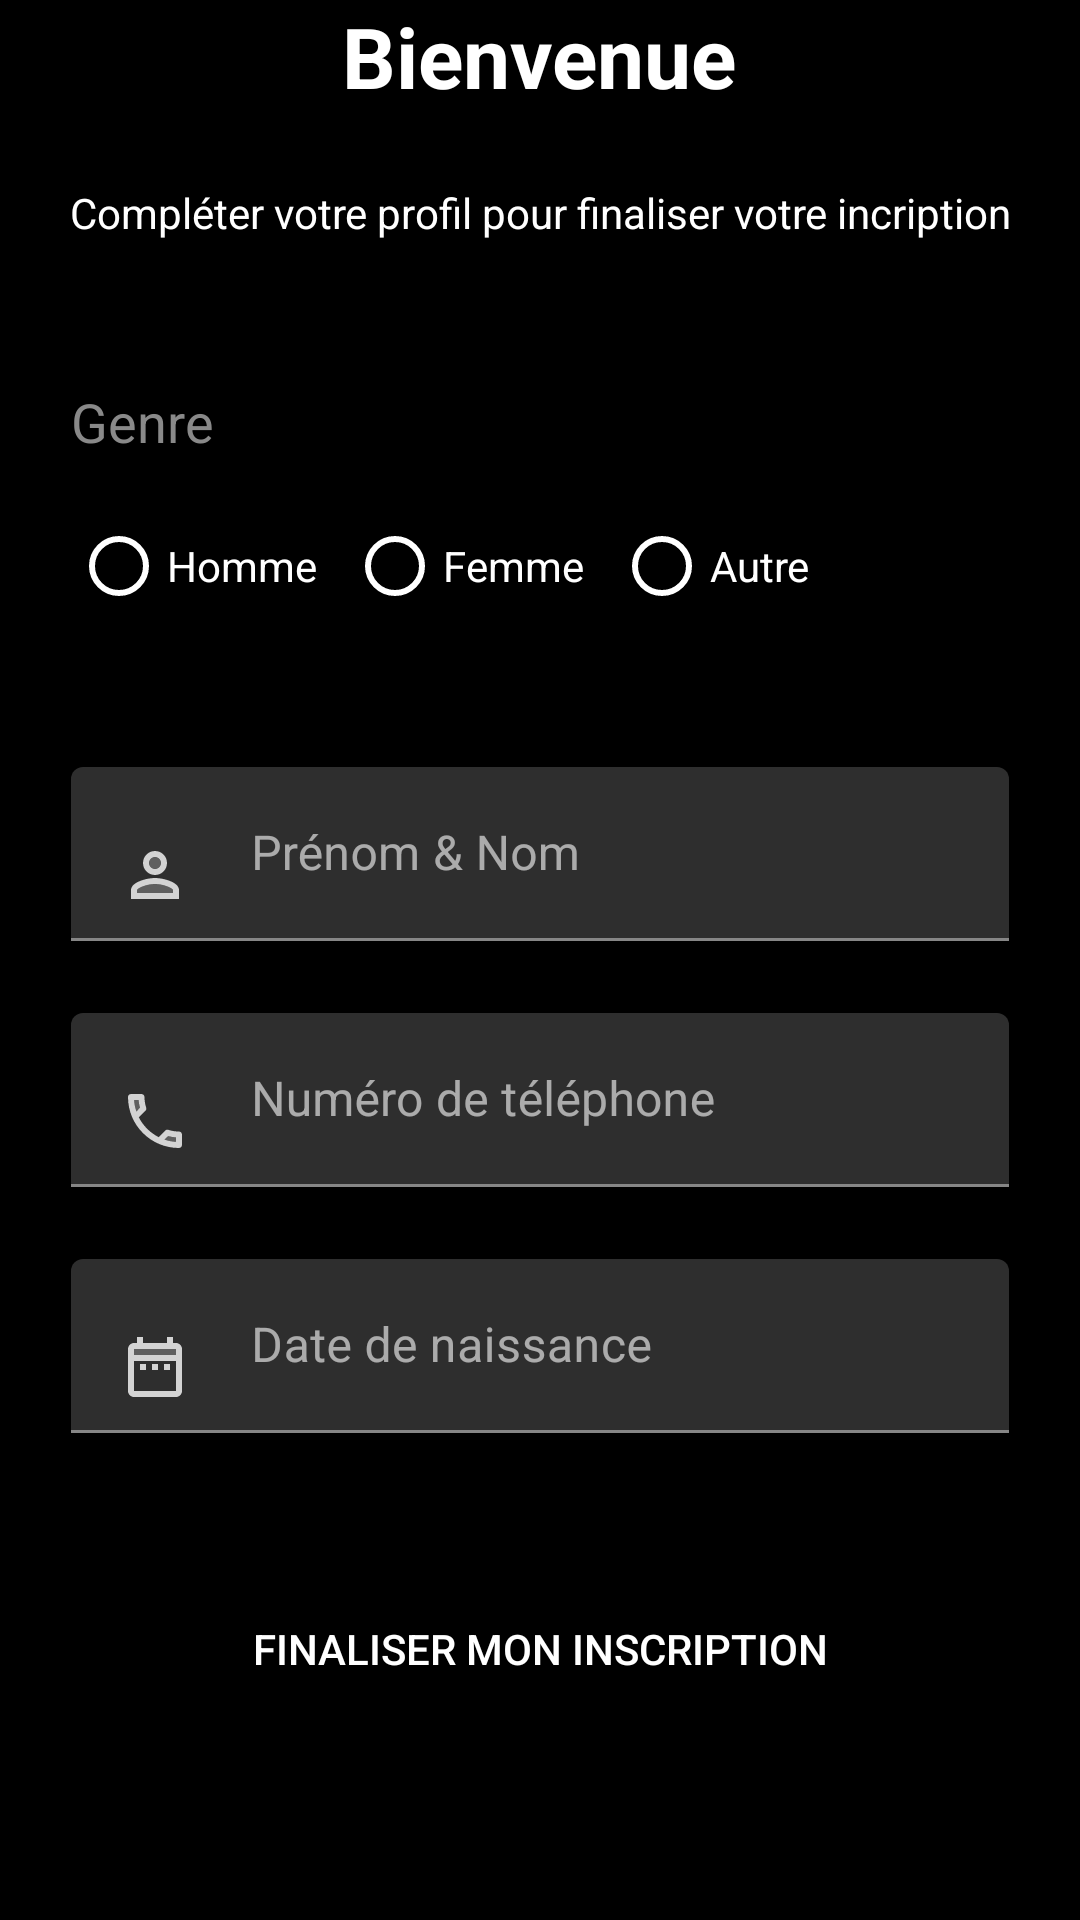

Layout XML and referenced resources for this Android screen:
<!-- AndroidManifest.xml: application theme AppTheme -->
<!-- res/layout/fragment_create_profile.xml -->
<?xml version="1.0" encoding="utf-8"?>
<LinearLayout
    android:id="@+id/create_profile_container"
    xmlns:android="http://schemas.android.com/apk/res/android"
    xmlns:app="http://schemas.android.com/apk/res-auto"
    xmlns:tools="http://schemas.android.com/tools"
    android:layout_width="match_parent"
    android:layout_height="match_parent"
    android:paddingLeft="@dimen/activity_horizontal_margin"
    android:paddingTop="@dimen/activity_vertical_margin"
    android:paddingRight="@dimen/activity_horizontal_margin"
    android:paddingBottom="@dimen/activity_vertical_margin"
    tools:context=".activity.LoginActivity"
    android:focusableInTouchMode="true">

    <androidx.core.widget.NestedScrollView
        android:layout_width="match_parent"
        android:layout_height="match_parent">

        <LinearLayout
            android:layout_width="match_parent"
            android:layout_height="wrap_content"
            android:orientation="vertical">

            <androidx.appcompat.widget.AppCompatTextView
                android:id="@+id/create_profile_title"
                android:layout_width="wrap_content"
                android:layout_height="wrap_content"
                android:text="@string/welcome"
                android:textSize="28sp"
                android:textStyle="bold"
                android:layout_gravity="center"/>

            <androidx.appcompat.widget.AppCompatTextView
                android:id="@+id/create_profile_title_message"
                android:layout_width="match_parent"
                android:layout_height="wrap_content"
                android:layout_marginTop="24dp"
                android:text="@string/create_profile_title_message"
                android:textAlignment="center"
                app:layout_constraintEnd_toEndOf="parent"
                app:layout_constraintStart_toStartOf="parent"
                app:layout_constraintTop_toBottomOf="@id/create_profile_title" />

            <androidx.appcompat.widget.AppCompatTextView
                android:layout_width="match_parent"
                android:layout_height="wrap_content"
                android:layout_marginStart="24dp"
                android:layout_marginTop="48dp"
                android:layout_marginEnd="24dp"
                android:layout_marginBottom="12dp"
                android:text="@string/create_profile_gender"
                android:textColor="@color/shadowColorText"
                android:textSize="18sp" />

            <RadioGroup
                android:id="@+id/create_profile_radioGroup"
                android:layout_width="match_parent"
                android:layout_height="wrap_content"
                android:layout_marginStart="24dp"
                android:layout_marginEnd="24dp"
                android:orientation="horizontal">

                <androidx.appcompat.widget.AppCompatRadioButton
                    android:id="@+id/create_profile_gender_male_radio"
                    android:layout_width="wrap_content"
                    android:layout_height="wrap_content"
                    android:layout_marginEnd="10dp"
                    android:text="@string/create_profile_gender_male_radio" />

                <androidx.appcompat.widget.AppCompatRadioButton
                    android:id="@+id/create_profile_gender_female_radio"
                    android:layout_width="wrap_content"
                    android:layout_height="wrap_content"
                    android:layout_marginEnd="10dp"
                    android:text="@string/create_profile_gender_female_radio" />

                <androidx.appcompat.widget.AppCompatRadioButton
                    android:id="@+id/create_profile_gender_other_radio"
                    android:layout_width="wrap_content"
                    android:layout_height="wrap_content"
                    android:layout_marginEnd="10dp"
                    android:text="@string/create_profile_gender_other_radio" />

            </RadioGroup>

            <androidx.appcompat.widget.AppCompatTextView
                android:id="@+id/create_profile_gender_error"
                android:layout_width="match_parent"
                android:layout_height="wrap_content"
                android:layout_marginStart="24dp"
                android:layout_marginEnd="24dp"
                android:textColor="?attr/colorError"/>

            <com.google.android.material.textfield.TextInputLayout
                android:id="@+id/create_profile_input_layout_username"
                android:layout_width="match_parent"
                android:layout_height="wrap_content"
                android:layout_marginTop="24dp"
                android:layout_marginStart="24dp"
                android:layout_marginEnd="24dp">

                <com.google.android.material.textfield.TextInputEditText
                    android:id="@+id/create_profile_username"
                    android:layout_width="match_parent"
                    android:layout_height="match_parent"
                    android:hint="@string/create_profile_username"
                    android:inputType="textPersonName"
                    android:drawableStart="@drawable/ic_account_24px"
                    android:drawablePadding="20dp"/>

            </com.google.android.material.textfield.TextInputLayout>

            <com.google.android.material.textfield.TextInputLayout
                android:id="@+id/create_profile_input_layout_phone"
                android:layout_width="match_parent"
                android:layout_height="wrap_content"
                android:layout_marginTop="24dp"
                android:layout_marginStart="24dp"
                android:layout_marginEnd="24dp">

                <androidx.appcompat.widget.AppCompatEditText
                    android:id="@+id/create_profile_phone"
                    android:layout_width="match_parent"
                    android:layout_height="match_parent"
                    android:hint="@string/create_profile_phone"
                    android:inputType="phone"
                    android:drawableStart="@drawable/ic_phone_24px"
                    android:drawablePadding="20dp"/>

            </com.google.android.material.textfield.TextInputLayout>

            <com.google.android.material.textfield.TextInputLayout
                android:id="@+id/create_profile_input_layout_date"
                android:layout_width="match_parent"
                android:layout_height="wrap_content"
                android:layout_marginTop="24dp"
                android:layout_marginStart="24dp"
                android:layout_marginEnd="24dp"
                android:clickable="false">

                <androidx.appcompat.widget.AppCompatEditText
                    android:id="@+id/create_profile_date"
                    android:layout_width="match_parent"
                    android:layout_height="match_parent"
                    android:hint="@string/create_profile_birthDate"
                    android:inputType="phone"
                    android:drawableStart="@drawable/ic_date_range_24px"
                    android:drawablePadding="20dp"
                    android:editable="false"
                    android:clickable="false"/>

            </com.google.android.material.textfield.TextInputLayout>

            <androidx.appcompat.widget.AppCompatButton
                android:id="@+id/create_profile_next"
                android:layout_width="match_parent"
                android:layout_height="wrap_content"
                android:layout_gravity="end"
                android:layout_marginTop="48dp"
                android:layout_marginStart="24dp"
                android:layout_marginEnd="24dp"
                android:layout_marginBottom="24dp"
                android:background="@drawable/rounded_corner_background"
                android:enabled="false"
                android:backgroundTint="@color/button_color_state"
                android:paddingStart="16dp"
                android:paddingEnd="16dp"
                android:text="@string/create_profile_create_account" />

        </LinearLayout>

    </androidx.core.widget.NestedScrollView>

</LinearLayout>
<!-- resources referenced by this layout -->
<resources>
  <color name="shadowColorText">#898989</color>
  <!-- drawable ic_account_24px (drawable) -->
  <vector xmlns:android="http://schemas.android.com/apk/res/android"
      android:width="24dp"
      android:height="24dp"
      android:viewportWidth="24"
      android:viewportHeight="24">
    <path
        android:fillColor="#D3D3D3"
        android:pathData="M12,8m-2,0a2,2 0,1 1,4 0a2,2 0,1 1,-4 0"
        android:strokeAlpha="0.3"
        android:fillAlpha="0.3"/>
    <path
        android:fillColor="#D3D3D3"
        android:pathData="M12,15c-2.7,0 -5.8,1.29 -6,2.01V18h12v-1c-0.2,-0.71 -3.3,-2 -6,-2z"
        android:strokeAlpha="0.3"
        android:fillAlpha="0.3"/>
    <path
        android:fillColor="#D3D3D3"
        android:pathData="M12,12c2.21,0 4,-1.79 4,-4s-1.79,-4 -4,-4 -4,1.79 -4,4 1.79,4 4,4zM12,6c1.1,0 2,0.9 2,2s-0.9,2 -2,2 -2,-0.9 -2,-2 0.9,-2 2,-2zM12,13c-2.67,0 -8,1.34 -8,4v3h16v-3c0,-2.66 -5.33,-4 -8,-4zM18,18L6,18v-0.99c0.2,-0.72 3.3,-2.01 6,-2.01s5.8,1.29 6,2v1z"/>
  </vector>
  <!-- drawable ic_date_range_24px (drawable) -->
  <vector xmlns:android="http://schemas.android.com/apk/res/android"
      android:width="24dp"
      android:height="24dp"
      android:viewportWidth="24"
      android:viewportHeight="24">
    <path
        android:fillColor="#D3D3D3"
        android:pathData="M5,8h14V6H5z"
        android:strokeAlpha="0.3"
        android:fillAlpha="0.3"/>
    <path
        android:fillColor="#D3D3D3"
        android:pathData="M7,11h2v2L7,13zM19,4h-1L18,2h-2v2L8,4L8,2L6,2v2L5,4c-1.11,0 -1.99,0.9 -1.99,2L3,20c0,1.1 0.89,2 2,2h14c1.1,0 2,-0.9 2,-2L21,6c0,-1.1 -0.9,-2 -2,-2zM19,20L5,20L5,10h14v10zM19,8L5,8L5,6h14v2zM15,11h2v2h-2zM11,11h2v2h-2z"/>
  </vector>
  <string name="create_profile_birthDate">Date de naissance</string>
  <string name="create_profile_create_account">Finaliser mon Inscription</string>
  <string name="create_profile_gender">Genre</string>
  <string name="create_profile_gender_female_radio">Femme</string>
  <string name="create_profile_gender_male_radio">Homme</string>
  <string name="create_profile_gender_other_radio">Autre</string>
  <string name="create_profile_phone">Numéro de téléphone</string>
  <string name="create_profile_title_message">Compléter votre profil pour finaliser votre incription</string>
  <string name="create_profile_username">Prénom &amp; Nom</string>
  <string name="welcome">Bienvenue</string>
  <style name="AppTheme" parent="Theme.MaterialComponents.NoActionBar">
          <item name="colorPrimary">@color/colorPrimary</item>
          <item name="colorPrimaryDark">@color/colorPrimaryDark</item>
          <item name="colorAccent">@color/colorAccent</item>
          <item name="android:textColor">@color/colorOnPrimary</item>
          <item name="colorControlNormal">@color/colorOnPrimary</item>
          <item name="android:windowBackground">@color/colorPrimaryDark</item>
      </style>
  <color name="colorPrimary">#121212</color>
  <color name="colorPrimaryDark">#000000</color>
  <color name="colorAccent">#03DAC6</color>
  <color name="colorOnPrimary">#FFFFFF</color>
</resources>
